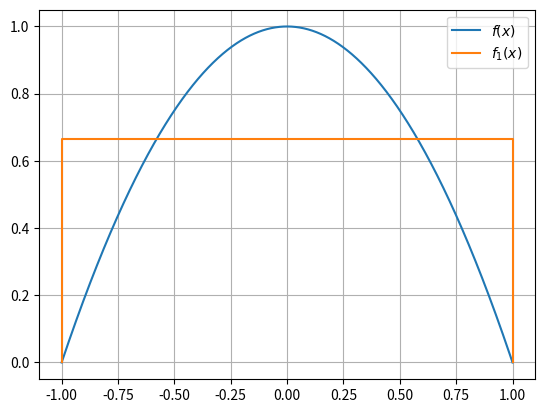
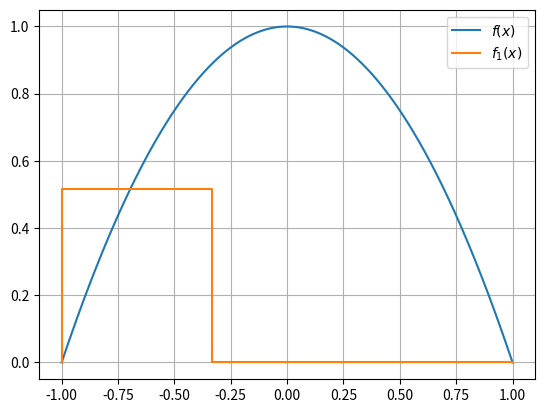
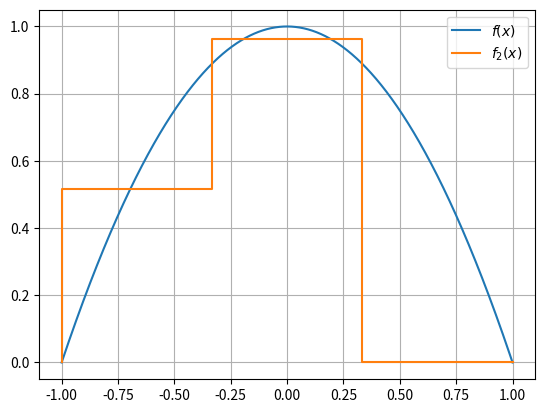
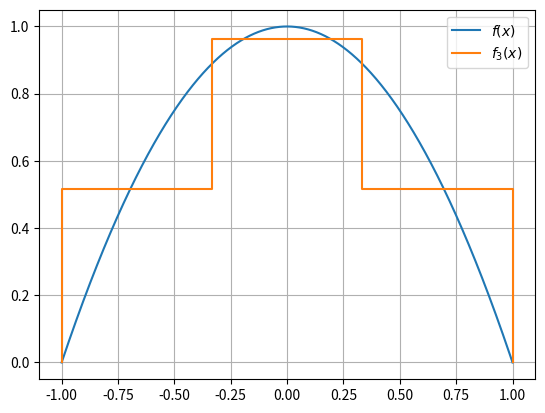
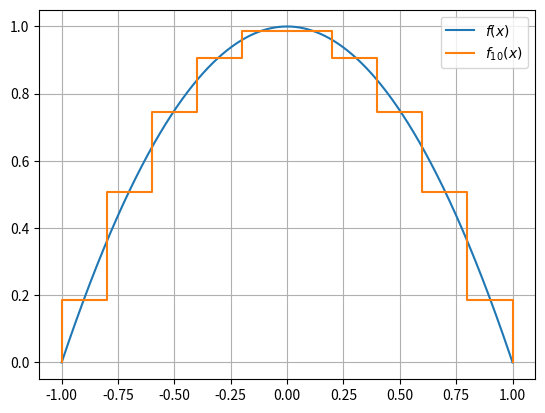
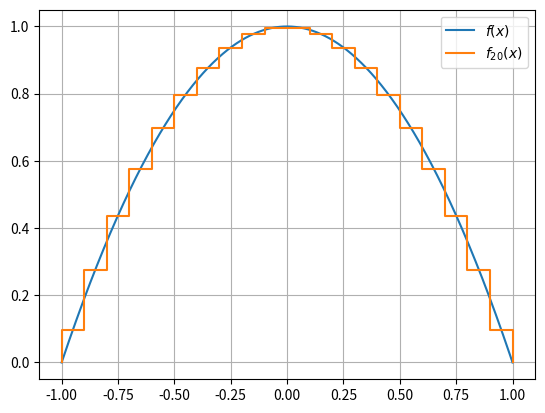
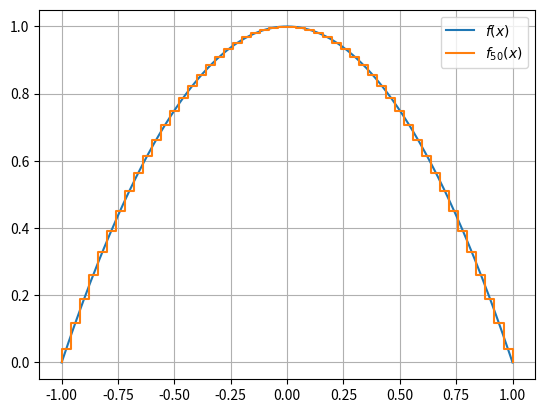
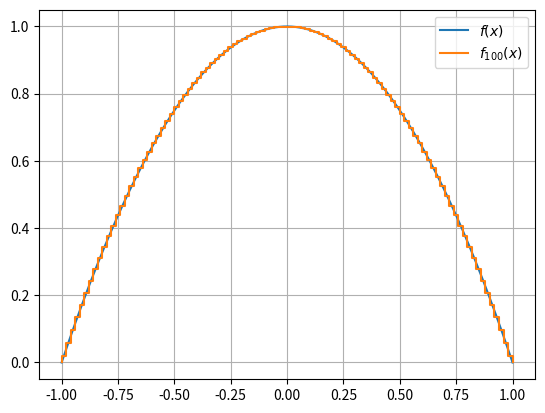
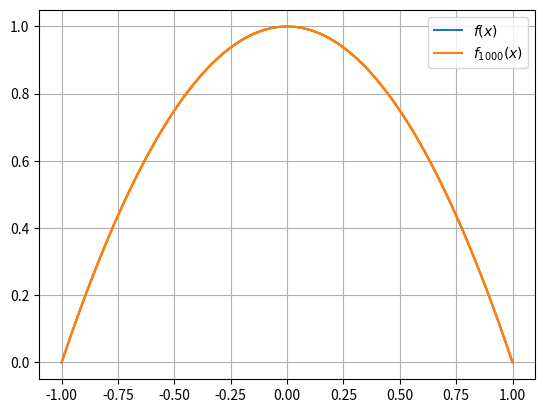

Python code for these plots, in order:
import numpy as np
import matplotlib.pyplot as plt

x = np.linspace(-1, 1, 10000)


def f(x):
    return -x*x + 1.


plt.plot(x, f(x), label=r'$f(x)$')
plt.step([-1, 1, 1.0001], [0, np.mean(f(x)), 0], label=r'$f_1(x)$')
plt.grid()
plt.legend()
plt.savefig('0.png')
plt.clf()


def gen_steps_and_means(N):
    d = 2/N
    steps = [-1 + d*i for i in range(N)]
    means = []
    for step in steps:
        x = np.linspace(step, step+d, 100)
        means.append(np.mean(f(x)))
    steps = steps + [1, 1.0001]
    means = [0] + means + [0]
    return steps, means


steps, means = gen_steps_and_means(3)

for i in range(1, 4):
    plt.plot(x, f(x), label=r'$f(x)$')
    plt.step(steps[:i+1]+[steps[-1]], means[:i+1]+[means[-1]], label=r'$f_{}(x)$'.format(i))
    plt.grid()
    plt.legend()
    plt.savefig('{}.png'.format(i))
    plt.clf()

for N in [10, 20, 50, 100, 1000]:
    steps, means = gen_steps_and_means(N)
    plt.plot(x, f(x), label=r'$f(x)$')
    plt.step(steps, means, label=r'$f_{'+ str(N) + r'}(x)$')
    plt.grid()
    plt.legend()
    plt.savefig('{}.png'.format(N))
    plt.clf()
